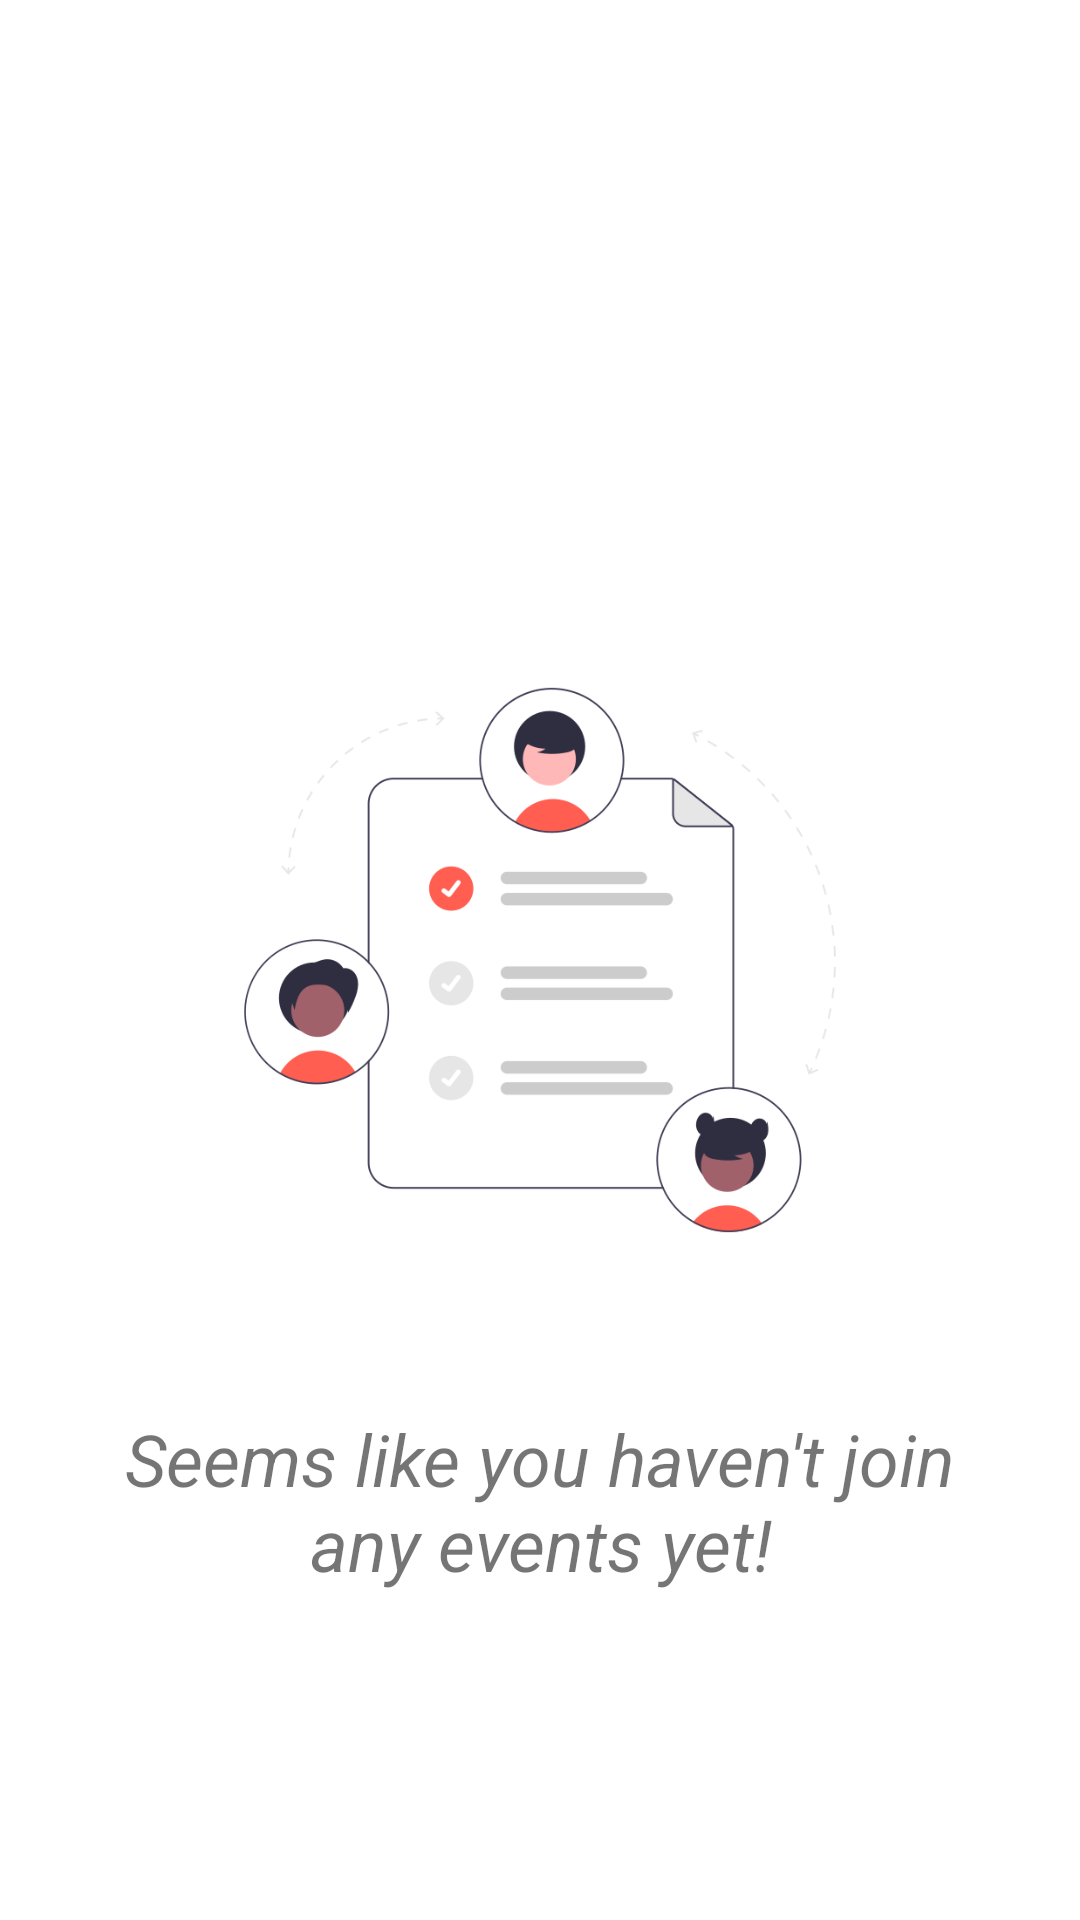

This screen was rendered from an Android layout file. Write that file and the resources it references.
<!-- AndroidManifest.xml: application theme Theme.Eatmou -->
<!-- res/layout/joined_empty_state_layout.xml -->
<?xml version="1.0" encoding="utf-8"?>
<RelativeLayout xmlns:android="http://schemas.android.com/apk/res/android"
    android:layout_width="match_parent"
    android:layout_height="wrap_content"
    android:layout_below="@id/fragment_title">

    <ImageView
        android:id="@+id/empty_image"
        android:layout_width="wrap_content"
        android:layout_height="300sp"
        android:layout_centerInParent="true"
        android:layout_marginTop="0dp"
        android:padding="36sp"
        android:scaleType="fitCenter"
        android:src="@drawable/undraw_collaboration_re_vyau"
        android:contentDescription="@string/no_data" />

    <TextView
        android:id="@+id/empty_text"
        android:layout_width="match_parent"
        android:layout_height="wrap_content"
        android:layout_below="@id/empty_image"
        android:gravity="center"
        android:text="@string/seems_like_you_haven_t_join_any_events_yet"
        android:textSize="24sp"
        android:textStyle="italic"
        android:paddingStart="24sp"
        android:paddingEnd="24sp" />

</RelativeLayout>
<!-- resources referenced by this layout -->
<resources>
  <!-- drawable undraw_collaboration_re_vyau: png bitmap (drawable, 40515 bytes) -->
  <string name="no_data">No Data</string>
  <string name="seems_like_you_haven_t_join_any_events_yet">Seems like you haven\'t join any events yet!</string>
  <style name="Theme.Eatmou" parent="Theme.MaterialComponents.DayNight.DarkActionBar">
          
          <item name="colorPrimary">@color/purple_500</item>
          <item name="colorPrimaryVariant">@color/purple_700</item>
          <item name="colorOnPrimary">@color/white</item>
          
          <item name="colorSecondary">@color/teal_200</item>
          <item name="colorSecondaryVariant">@color/teal_700</item>
          <item name="colorOnSecondary">@color/black</item>
          
          <item name="android:statusBarColor">?attr/colorPrimaryVariant</item>
          
      </style>
  <color name="purple_500">#FF6200EE</color>
  <color name="purple_700">#FF3700B3</color>
  <color name="white">#FFFFFFFF</color>
  <color name="teal_200">#FF03DAC5</color>
  <color name="teal_700">#FF018786</color>
  <color name="black">#FF000000</color>
</resources>
